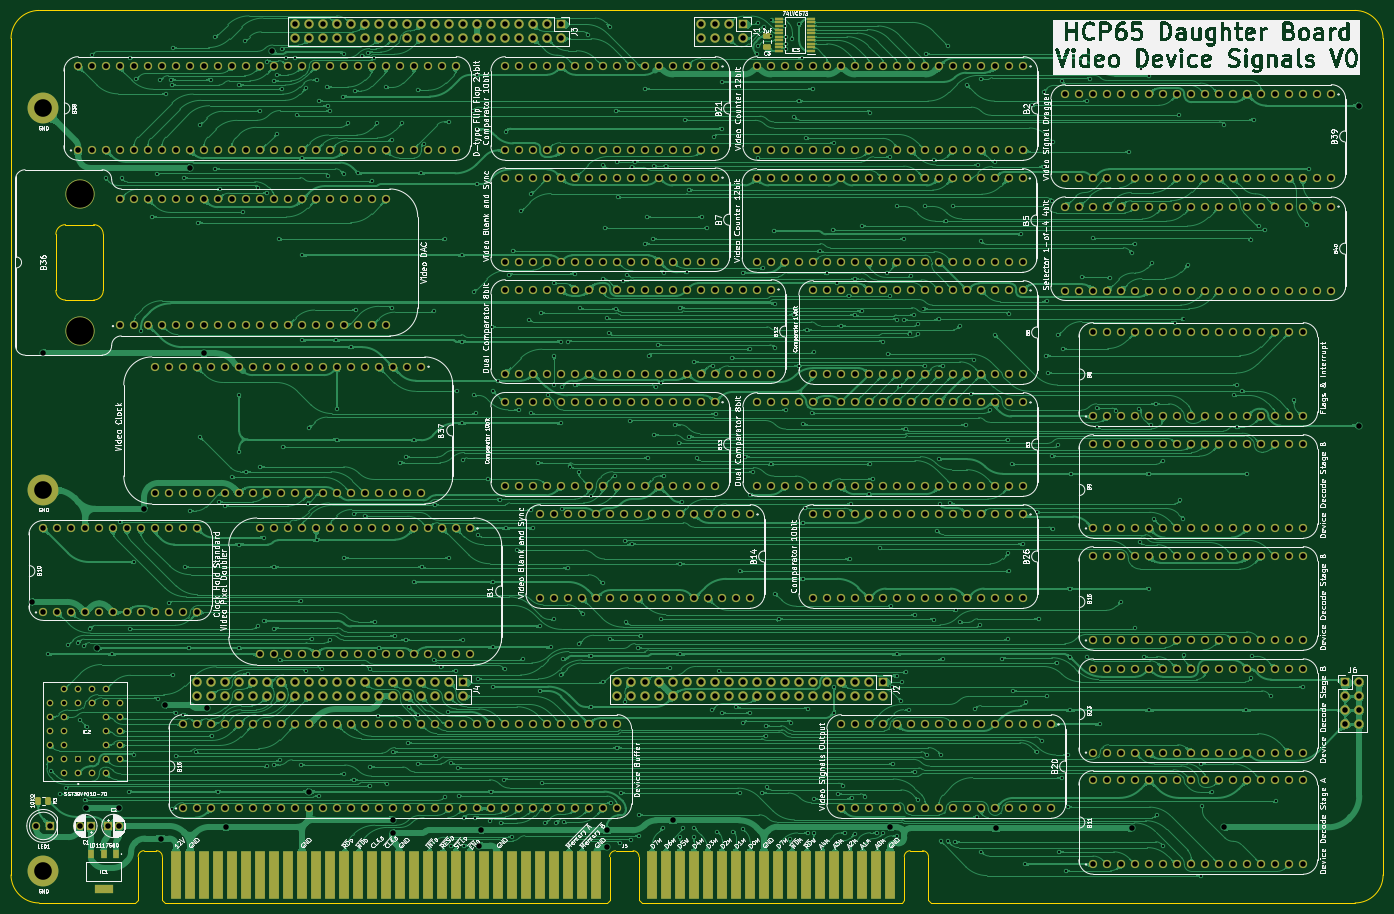
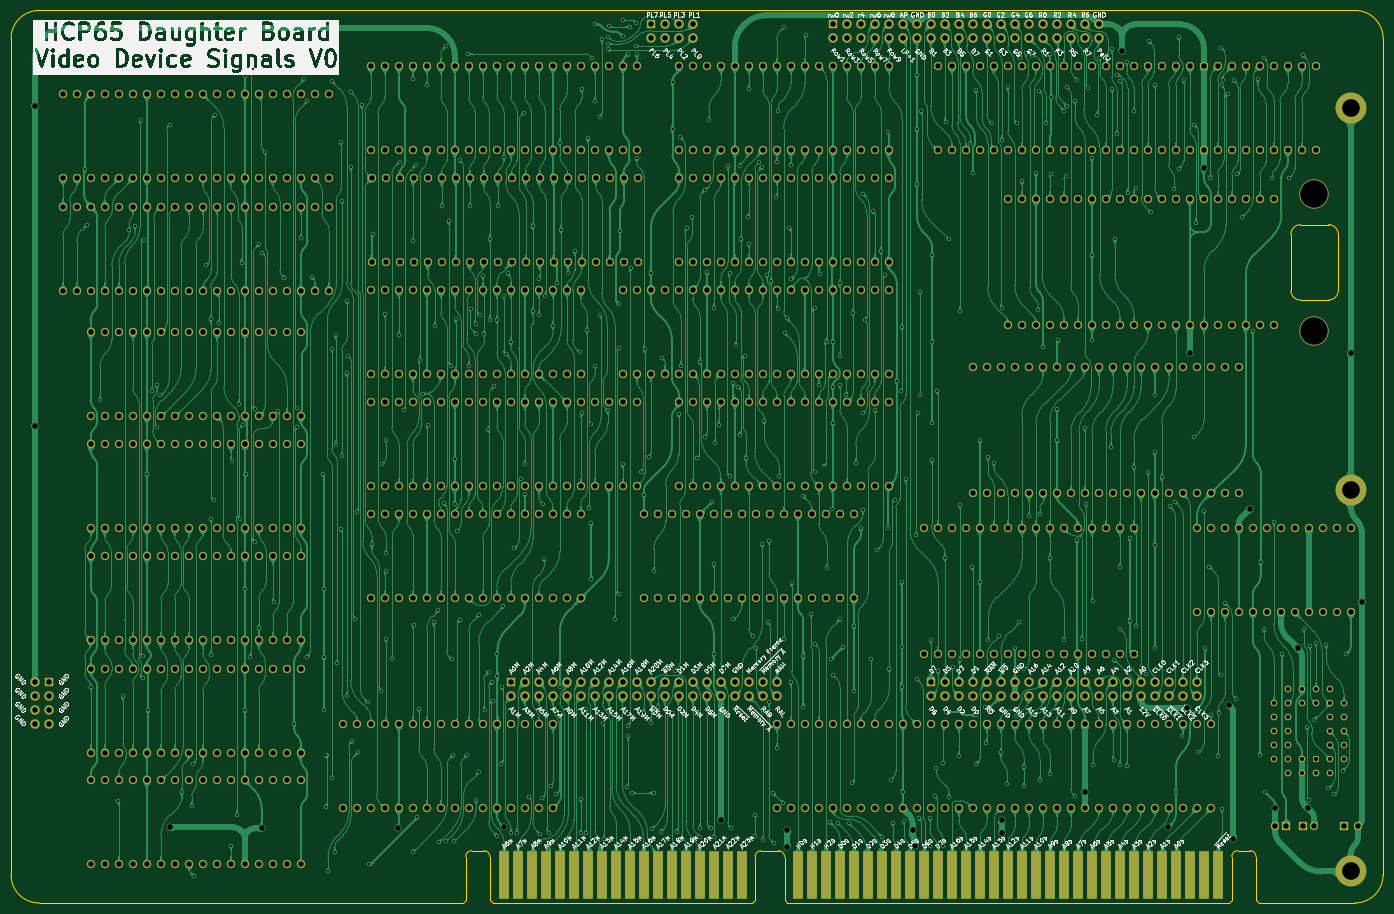
Circuit board: 9 layer files. Board 248.9 x 161.9 mm.
- bottom_copper: Video Board - Signals-B_Cu.gbl (1563909 bytes)
- bottom_mask: Video Board - Signals-B_Mask.gbs (28706 bytes)
- bottom_silk: Video Board - Signals-B_Silkscreen.gbo (361165 bytes)
- outline: Video Board - Signals-Edge_Cuts.gm1 (2907 bytes)
- top_copper: Video Board - Signals-F_Cu.gtl (1385867 bytes)
- top_mask: Video Board - Signals-F_Mask.gts (30324 bytes)
- top_silk: Video Board - Signals-F_Silkscreen.gto (469161 bytes)
- drill: Video Board - Signals-NPTH.drl (358 bytes)
- drill: Video Board - Signals-PTH.drl (20335 bytes)

=== bottom_copper: Video Board - Signals-B_Cu.gbl (1563909 bytes, source omitted) ===
=== bottom_mask: Video Board - Signals-B_Mask.gbs (28706 bytes, source omitted) ===
=== bottom_silk: Video Board - Signals-B_Silkscreen.gbo (361165 bytes, source omitted) ===
=== outline: Video Board - Signals-Edge_Cuts.gm1 ===
%TF.GenerationSoftware,KiCad,Pcbnew,8.0.4*%
%TF.CreationDate,2024-09-02T21:08:05+02:00*%
%TF.ProjectId,Video Board - Signals,56696465-6f20-4426-9f61-7264202d2053,V0*%
%TF.SameCoordinates,PX18392c0PY1360f00*%
%TF.FileFunction,Profile,NP*%
%FSLAX46Y46*%
G04 Gerber Fmt 4.6, Leading zero omitted, Abs format (unit mm)*
G04 Created by KiCad (PCBNEW 8.0.4) date 2024-09-02 21:08:05*
%MOMM*%
%LPD*%
G01*
G04 APERTURE LIST*
%TA.AperFunction,Profile*%
%ADD10C,0.100000*%
%TD*%
G04 APERTURE END LIST*
D10*
X238006000Y-144145001D02*
X161100000Y-144145000D01*
X-5842000Y-139065000D02*
X-5850000Y12700000D01*
X-5850000Y12700000D02*
G75*
G02*
X-770000Y17780000I5080000J0D01*
G01*
X237997999Y17780000D02*
G75*
G02*
X243078000Y12700000I1J-5080000D01*
G01*
X243086000Y-139065001D02*
G75*
G02*
X238006000Y-144145000I-5080000J1D01*
G01*
X243086000Y-139065001D02*
X243077999Y12700000D01*
X237997999Y17780000D02*
X-770000Y17780000D01*
X16713200Y-144145000D02*
X-762000Y-144145000D01*
X-762000Y-144145000D02*
G75*
G02*
X-5842000Y-139065000I0J5080000D01*
G01*
%TO.C,J5*%
X159522248Y-134678201D02*
G75*
G02*
X160599299Y-135745000I5152J-1071899D01*
G01*
X156212248Y-135745000D02*
G75*
G02*
X157289296Y-134678248I1071852J-5100D01*
G01*
X107010200Y-134678201D02*
G75*
G02*
X108087299Y-135745000I5100J-1071999D01*
G01*
X102753248Y-135745000D02*
G75*
G02*
X103830296Y-134678248I1071852J-5100D01*
G01*
X20523200Y-134665201D02*
G75*
G02*
X21600249Y-135732000I5130J-1071919D01*
G01*
X17213200Y-135732000D02*
G75*
G02*
X18290248Y-134665201I1071932J-5133D01*
G01*
X160599296Y-143645000D02*
X161099296Y-144145000D01*
X160599296Y-135745000D02*
X160599296Y-143645000D01*
X157289296Y-134678201D02*
X159522248Y-134678201D01*
X156212248Y-143645000D02*
X155712248Y-144145000D01*
X156212248Y-135745000D02*
X156212248Y-143645000D01*
X155712248Y-144145000D02*
X108587248Y-144145000D01*
X108087248Y-143645000D02*
X108587248Y-144145000D01*
X108087248Y-135745000D02*
X108087248Y-143645000D01*
X103830296Y-134678201D02*
X107010200Y-134678201D01*
X102753248Y-143645000D02*
X102253248Y-144145000D01*
X102753248Y-135745000D02*
X102753248Y-143645000D01*
X102253248Y-144145000D02*
X22100248Y-144145000D01*
X21600248Y-143645000D02*
X22100248Y-144145000D01*
X21600248Y-135732000D02*
X21600248Y-143645000D01*
X20523200Y-134665201D02*
X18290248Y-134665201D01*
X17213200Y-143645000D02*
X16713200Y-144145000D01*
X17213200Y-135732000D02*
X17213200Y-143645000D01*
%TO.C,B36*%
X10884619Y-33020000D02*
G75*
G02*
X9144000Y-34760619I-1740649J30D01*
G01*
X9144000Y-21082000D02*
G75*
G02*
X10884620Y-22822619I-50J-1740670D01*
G01*
X4026619Y-34760619D02*
G75*
G02*
X2286001Y-33020000I11J1740629D01*
G01*
X2286000Y-22822619D02*
G75*
G02*
X4026619Y-21082000I1740640J-21D01*
G01*
X10884619Y-22822619D02*
X10884619Y-33020000D01*
X4026619Y-34760619D02*
X9144000Y-34760619D01*
X4026619Y-21082000D02*
X9144000Y-21082000D01*
X2286000Y-33020000D02*
X2286000Y-22822619D01*
%TD*%
M02*

=== top_copper: Video Board - Signals-F_Cu.gtl (1385867 bytes, source omitted) ===
=== top_mask: Video Board - Signals-F_Mask.gts (30324 bytes, source omitted) ===
=== top_silk: Video Board - Signals-F_Silkscreen.gto (469161 bytes, source omitted) ===
=== drill: Video Board - Signals-NPTH.drl ===
M48
; DRILL file {KiCad 8.0.4} date 2024-09-02T21:08:08+0200
; FORMAT={-:-/ absolute / inch / decimal}
; #@! TF.CreationDate,2024-09-02T21:08:08+02:00
; #@! TF.GenerationSoftware,Kicad,Pcbnew,8.0.4
; #@! TF.FileFunction,NonPlated,1,2,NPTH
FMAT,2
INCH
; #@! TA.AperFunction,NonPlated,NPTH,ComponentDrill
T1C0.1969
%
G90
G05
T1
X0.26Y-0.6079
X0.26Y-1.5921
M30

=== drill: Video Board - Signals-PTH.drl (20335 bytes, source omitted) ===
